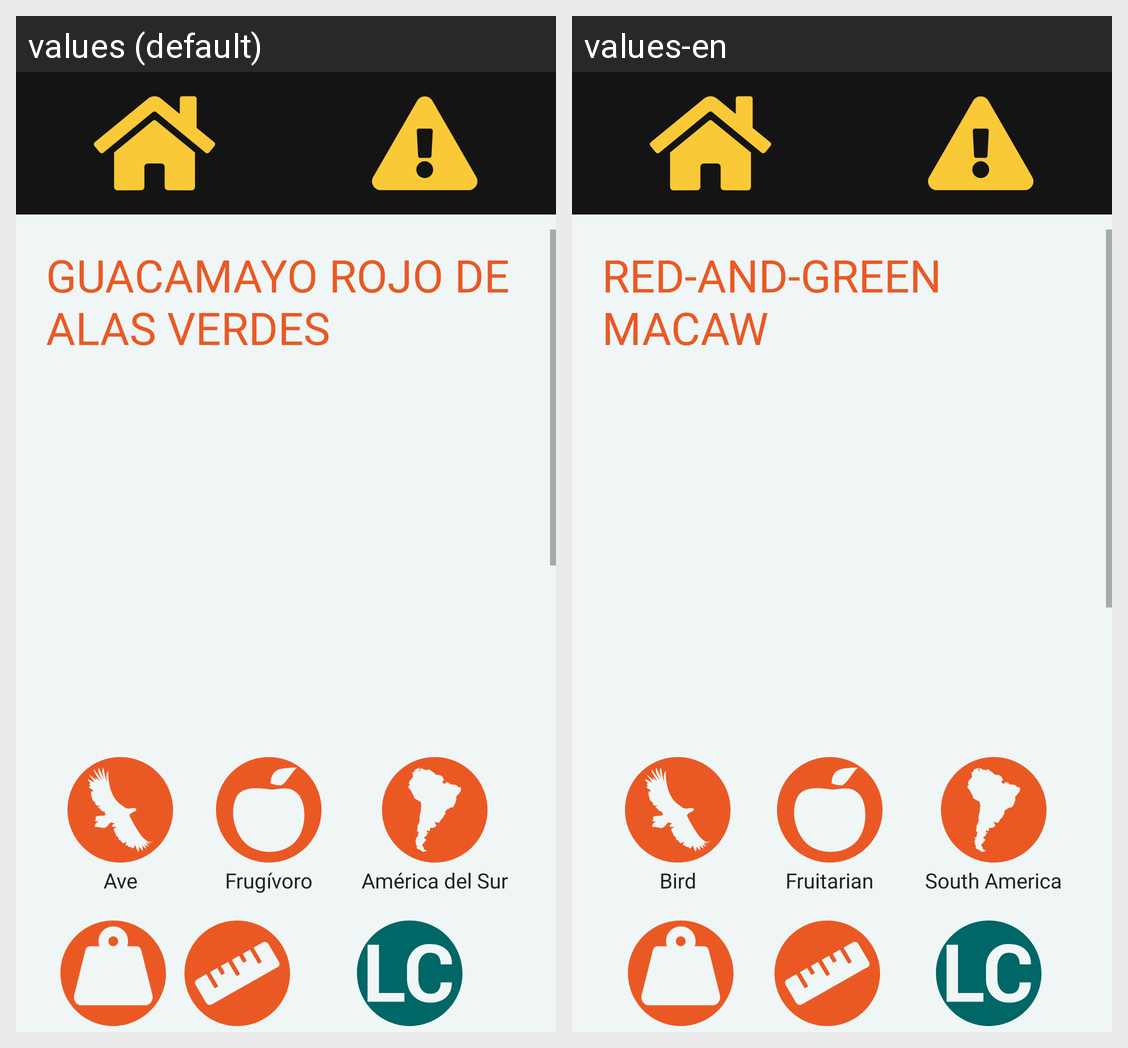

The same Android screen rendered under two of its app's locales, left to right. List the strings drawn on it with the default value and each locale's translation.
Android screen res/layout/activity_guacamayo.xml rendered under 2 locales, left to right: values (default), values-en. Device: Nexus 5 (rendered at 1080×1920; each locale shown at half size, 540×960, under a caption strip naming it); theme Theme.ZOOFT.
Strings drawn on this screen, with the default value and each locale's value (text and hints the layout hard-codes, and strings that could not be matched under every locale, appear in the picture but are not listed):

guacamayo
  values: GUACAMAYO ROJO DE ALAS VERDES
  values-en: RED-AND-GREEN MACAW

ave
  values: Ave
  values-en: Bird

frugivoro
  values: Frugívoro
  values-en: Fruitarian

americaSur
  values: América del Sur
  values-en: South America
